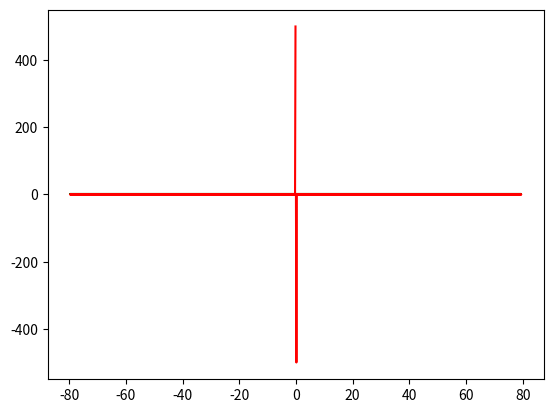

The script that saved this image:
import numpy as np
from matplotlib import pyplot as plt

def graph_f(f, x_min, x_max, N, name):
    x = np.arange(x_min, x_max, (x_max - x_min) / N)
    y = f(x)
    plt.plot(x, y, 'b-')
    plt.savefig(name)

def graph_fft(f, x_min, x_max, N, name):
    x = np.arange(x_min, x_max, (x_max - x_min) / N)
    y = f(x)
    y2 = np.fft.fft(y)
    freq = np.fft.fftfreq(x.shape[-1], d=(x_max - x_min) / N)
    plt.clf()
    plt.plot(freq, y2.real, 'g-', freq, y2.imag, 'r-')
    plt.savefig(name)

if __name__ == '__main__':
    graph_f(np.sin, 0.0, 2.0 * np.pi, 1000, "Sine.png")
    graph_fft(np.sin, 0.0, 2.0 * np.pi, 1000, "FourierSine.png")
